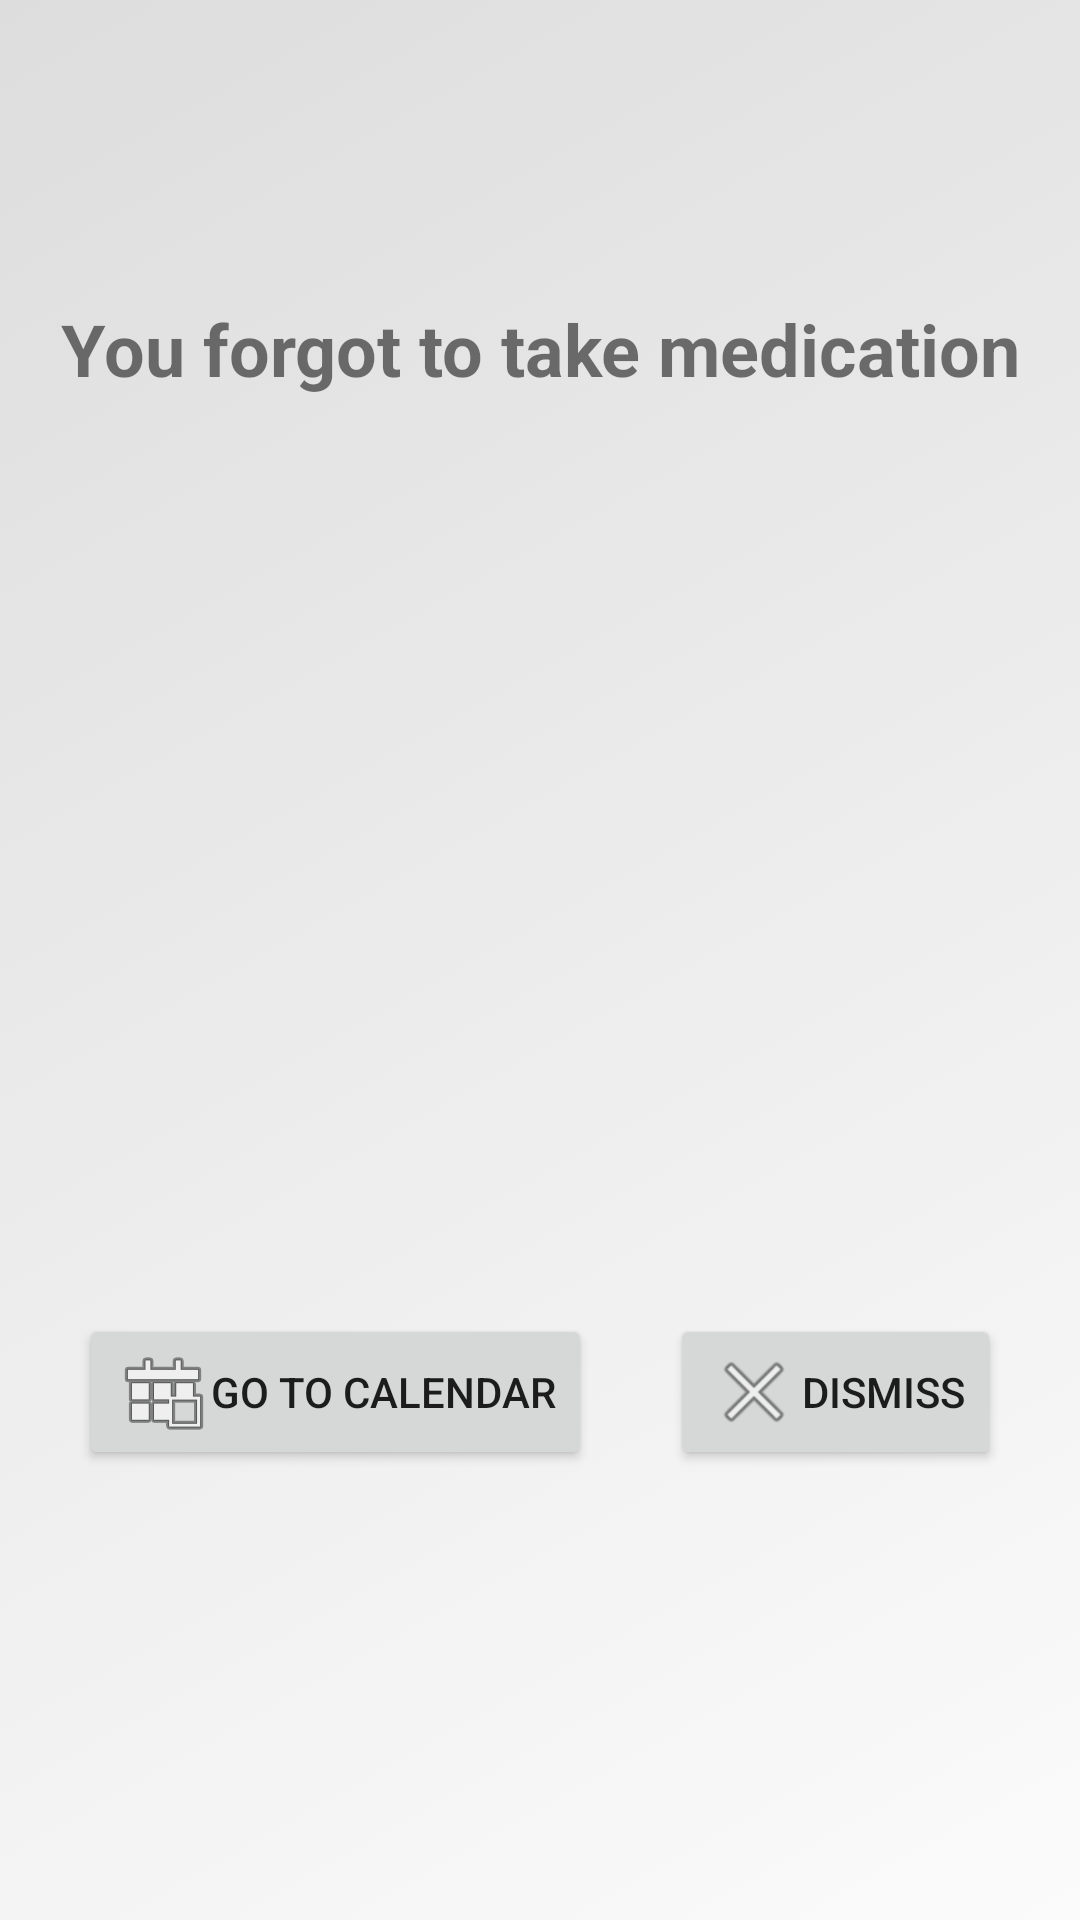

Produce the Android XML layout that renders to this screen, including the resource entries it uses.
<!-- AndroidManifest.xml: activity theme Theme.AppCompat.Light.NoActionBar -->
<!-- res/layout/activity_alarm.xml -->
<?xml version="1.0" encoding="utf-8"?>
<android.support.constraint.ConstraintLayout xmlns:android="http://schemas.android.com/apk/res/android"
    xmlns:app="http://schemas.android.com/apk/res-auto"
    xmlns:tools="http://schemas.android.com/tools"
    android:layout_width="match_parent"
    android:layout_height="match_parent"
    android:background="@drawable/background_alarm"
    tools:context="com.rugged.tuberculosisapp.reminders.AlarmActivity">

    <Button
        android:id="@+id/toCalendarButton"
        android:layout_width="wrap_content"
        android:layout_height="wrap_content"
        android:layout_marginBottom="150dp"
        android:layout_marginEnd="8dp"
        android:layout_marginStart="8dp"
        android:drawableLeft="@android:drawable/ic_menu_today"
        android:onClick="toCalendar"
        android:text="@string/alarm_to_calendar"
        app:layout_constraintBottom_toBottomOf="parent"
        app:layout_constraintEnd_toStartOf="@+id/dismissButton"
        app:layout_constraintHorizontal_bias="0.5"
        app:layout_constraintStart_toStartOf="parent" />

    <Button
        android:id="@+id/dismissButton"
        android:layout_width="wrap_content"
        android:layout_height="wrap_content"
        android:layout_marginEnd="8dp"
        android:drawableLeft="@android:drawable/ic_menu_close_clear_cancel"
        android:onClick="close"
        android:text="@string/alarm_dismiss"
        app:layout_constraintBaseline_toBaselineOf="@+id/toCalendarButton"
        app:layout_constraintEnd_toEndOf="parent"
        app:layout_constraintHorizontal_bias="0.5"
        app:layout_constraintStart_toEndOf="@+id/toCalendarButton" />

    <TextView
        android:id="@+id/alarmTitle"
        android:layout_width="wrap_content"
        android:layout_height="wrap_content"
        android:layout_marginEnd="8dp"
        android:layout_marginStart="8dp"
        android:layout_marginTop="100dp"
        android:text="@string/alarm_title"
        android:textAlignment="center"
        android:textSize="24sp"
        android:textStyle="bold"
        app:layout_constraintEnd_toEndOf="parent"
        app:layout_constraintStart_toStartOf="parent"
        app:layout_constraintTop_toTopOf="parent" />

    <ImageView
        android:id="@+id/alarmImage"
        android:layout_width="wrap_content"
        android:layout_height="0dp"
        android:layout_marginBottom="32dp"
        android:layout_marginEnd="8dp"
        android:layout_marginStart="8dp"
        android:layout_marginTop="32dp"
        app:layout_constraintBottom_toTopOf="@+id/toCalendarButton"
        app:layout_constraintEnd_toEndOf="parent"
        app:layout_constraintStart_toStartOf="parent"
        app:layout_constraintTop_toBottomOf="@+id/alarmTitle"
        app:srcCompat="@drawable/ic_red_pill" />

</android.support.constraint.ConstraintLayout>
<!-- resources referenced by this layout -->
<resources>
  <!-- drawable background_alarm (drawable) -->
  <?xml version="1.0" encoding="utf-8"?>
  <selector xmlns:android="http://schemas.android.com/apk/res/android">
      <item>
          <shape>
              <gradient
                  android:angle="135"
                  android:startColor="#fbfbfb"
                  android:endColor="#dddddd"
                  android:type="linear" />
          </shape>
      </item>
  </selector>
  <string name="alarm_dismiss">Dismiss</string>
  <string name="alarm_title">You forgot to take medication</string>
  <string name="alarm_to_calendar">Go to calendar</string>
</resources>
